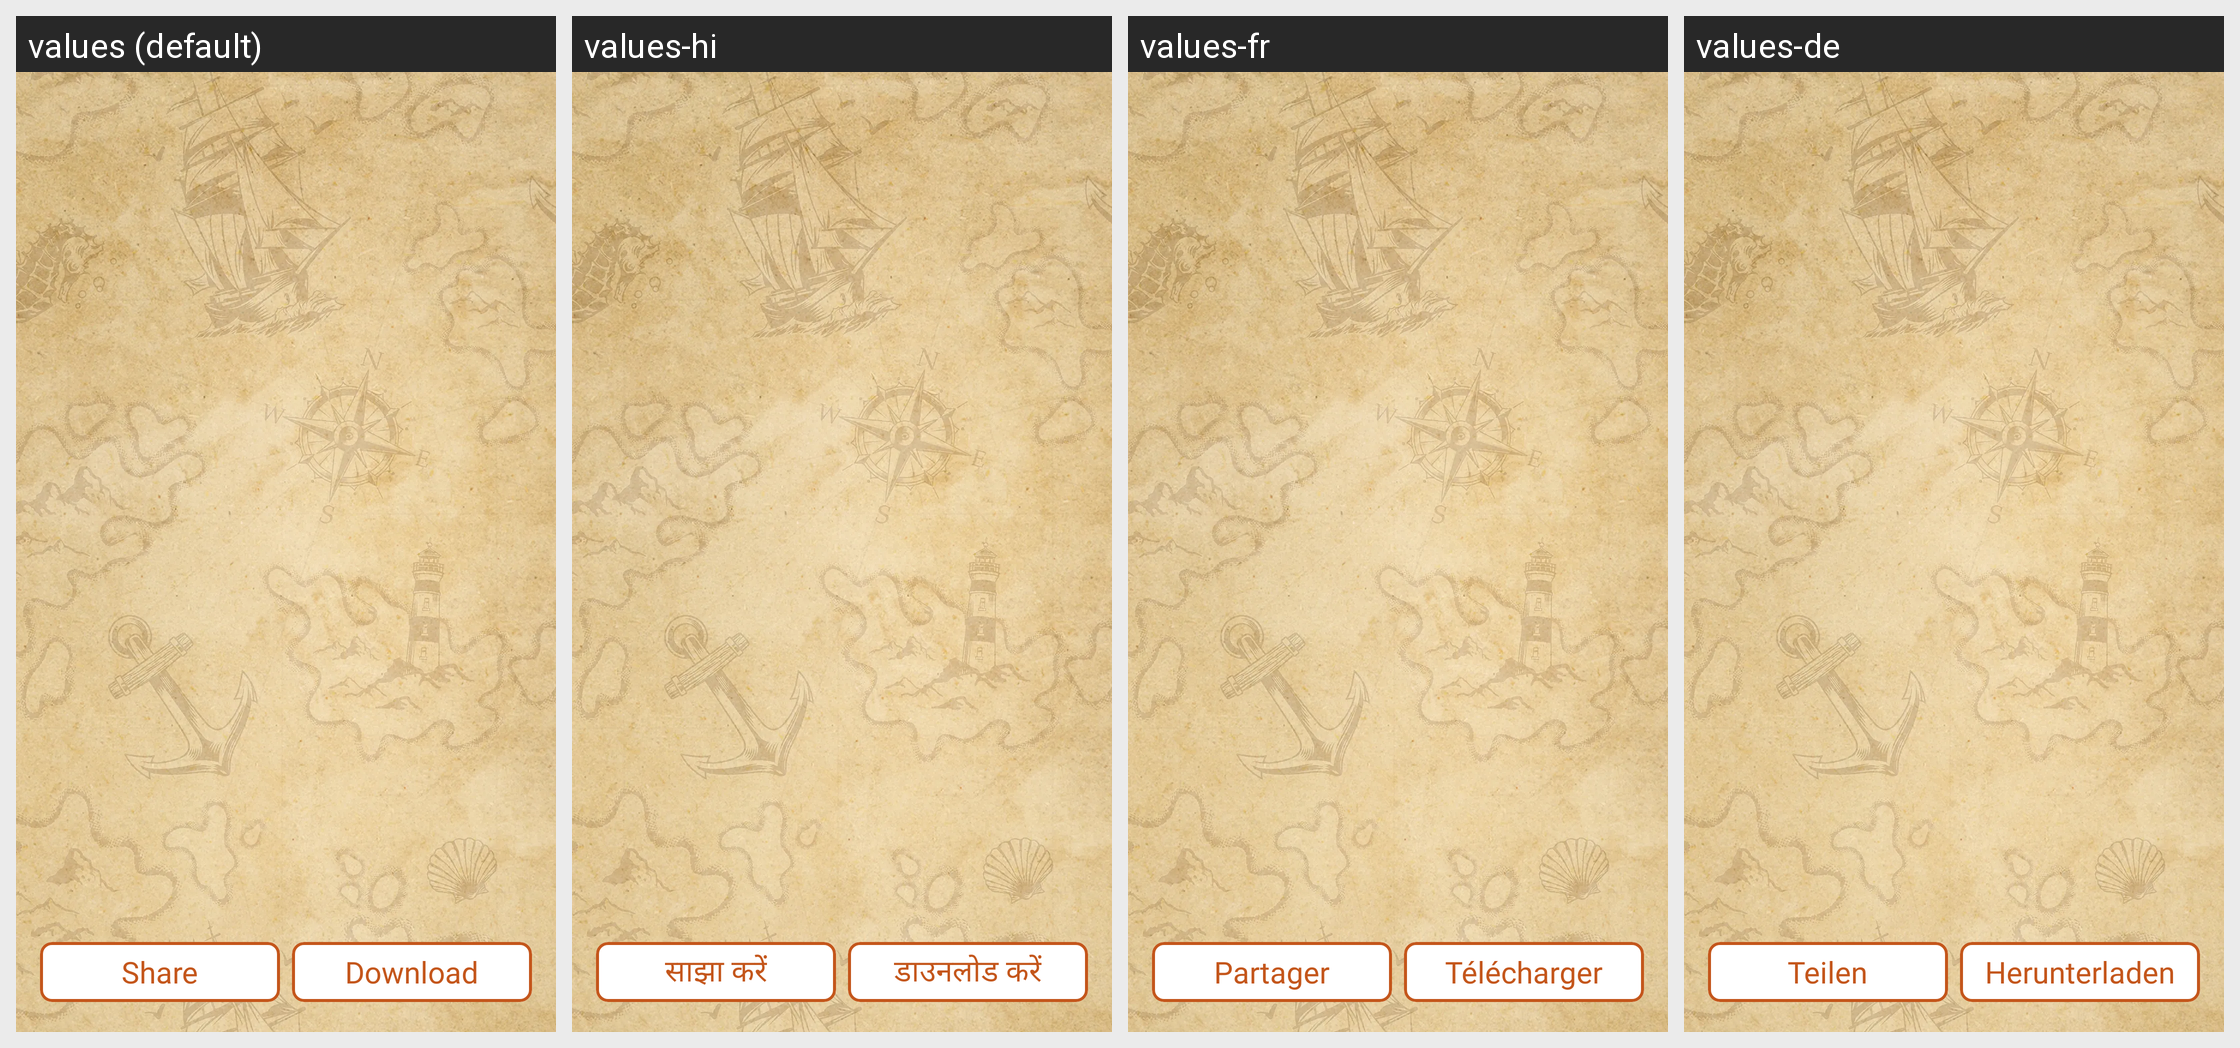

Strings drawn on this Android screen and how each of the app's shown locales translates them:
Android screen res/layout/activity_view_oldwest.xml rendered under 4 locales, left to right: values (default), values-hi, values-fr, values-de. Device: Nexus 5 (rendered at 1080×1920; each locale shown at half size, 540×960, under a caption strip naming it); theme Theme.BaseProject.
Other locales in the repository, not shown: values-en, values-es, values-in, values-pt.
Strings drawn on this screen, with the default value and each locale's value (text and hints the layout hard-codes, and strings that could not be matched under every locale, appear in the picture but are not listed):

share
  values: Share
  values-hi: साझा करें
  values-fr: Partager
  values-de: Teilen

download
  values: Download
  values-hi: डाउनलोड करें
  values-fr: Télécharger
  values-de: Herunterladen
